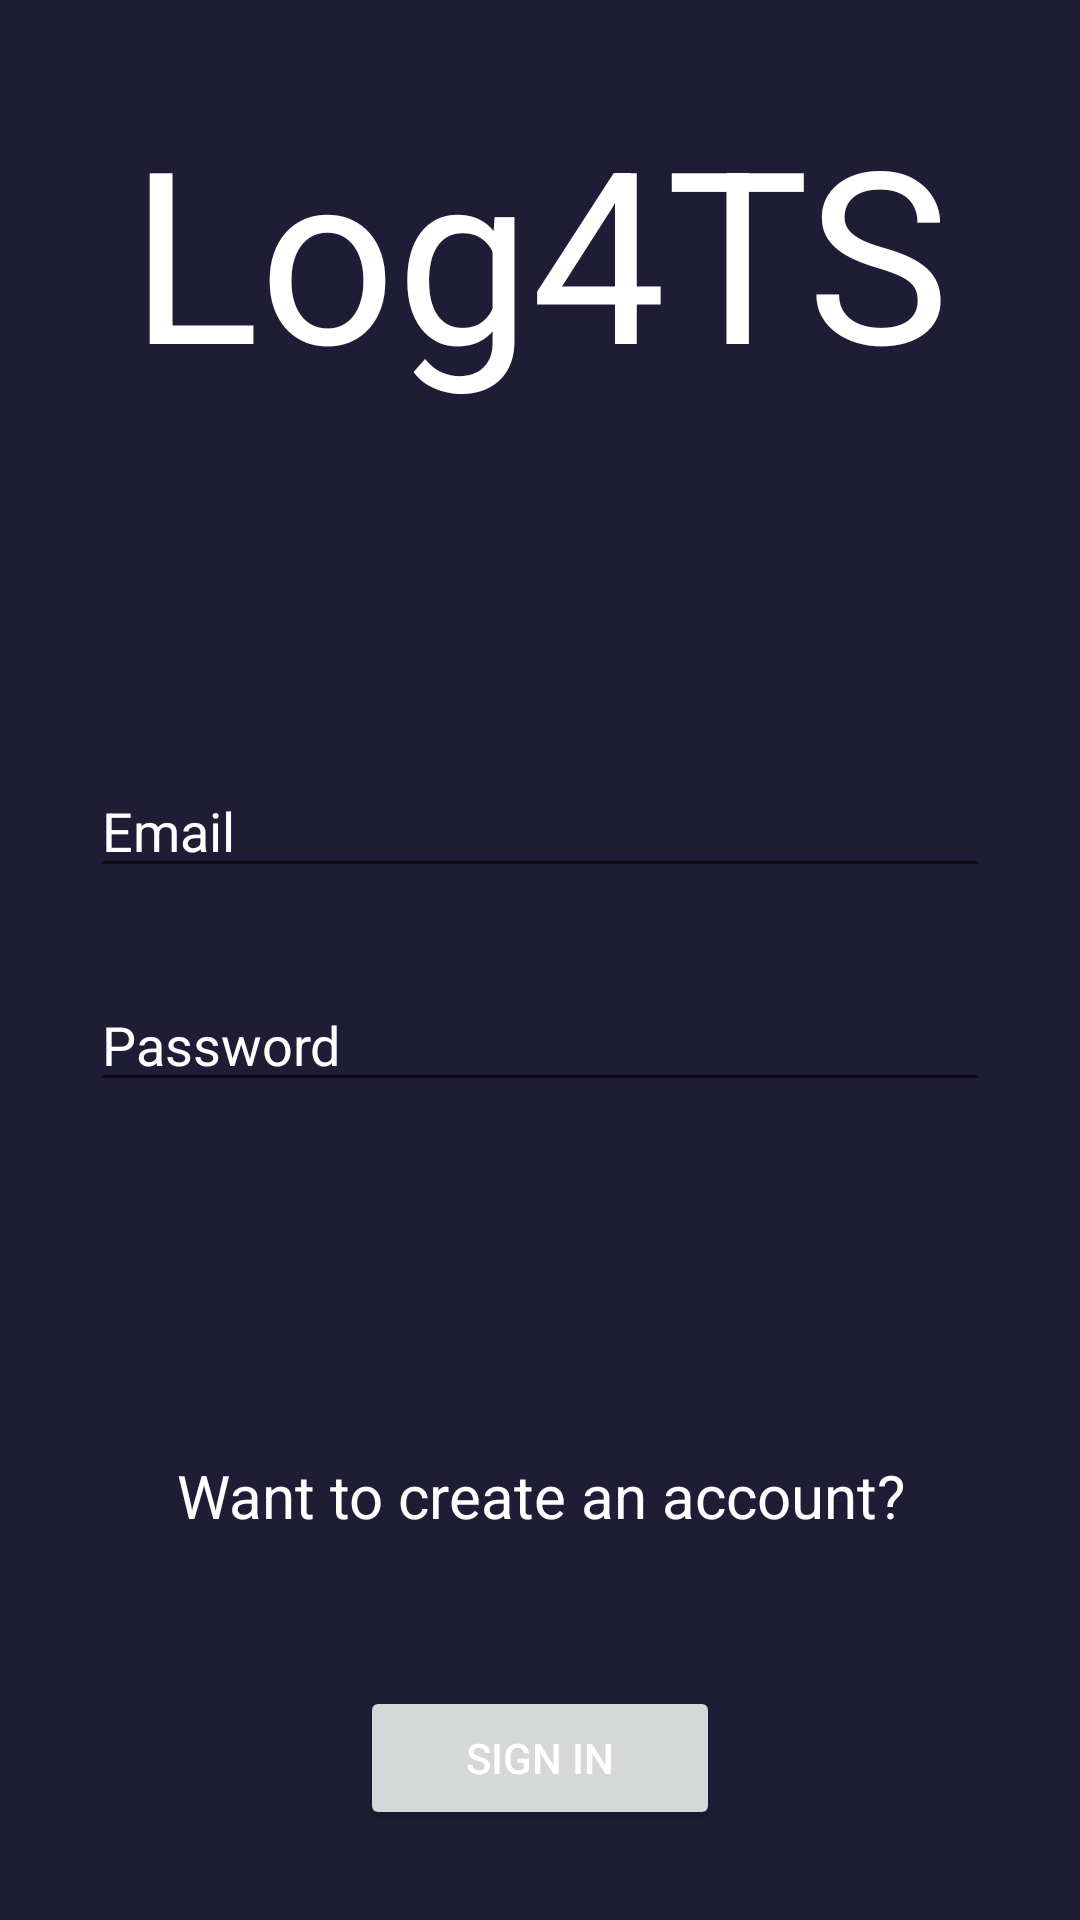

Android layout source for this screen:
<!-- AndroidManifest.xml: application theme Theme.AqiCheck -->
<!-- res/layout/fragment_login.xml -->
<?xml version="1.0" encoding="utf-8"?>
<androidx.constraintlayout.widget.ConstraintLayout xmlns:android="http://schemas.android.com/apk/res/android"
    xmlns:app="http://schemas.android.com/apk/res-auto"
    xmlns:tools="http://schemas.android.com/tools"
    android:layout_width="match_parent"
    android:layout_height="match_parent"
    android:padding="30dp">

    <TextView
        android:id="@+id/app_name_text_view"
        android:layout_width="0dp"
        android:layout_height="wrap_content"
        android:textAlignment="center"
        android:textSize="80sp"
        app:layout_constraintEnd_toEndOf="parent"
        app:layout_constraintStart_toStartOf="parent"
        app:layout_constraintTop_toTopOf="parent"
        tools:text="Log4TS"
        android:text="@string/app_name"
        />

    <androidx.constraintlayout.widget.ConstraintLayout
        android:id="@+id/login_inputs"
        android:layout_width="0dp"
        android:layout_height="0dp"
        android:layout_gravity="center"
        app:layout_constraintBottom_toTopOf="@+id/login_signup_text_view"
        app:layout_constraintEnd_toEndOf="parent"
        app:layout_constraintStart_toStartOf="parent"
        app:layout_constraintTop_toBottomOf="@+id/app_name_text_view"
        app:layout_constraintVertical_bias="0.0">

        <EditText
            android:id="@+id/email_input"
            android:layout_width="match_parent"
            android:layout_height="wrap_content"
            android:hint="@string/register_input_email_hint"
            android:inputType="textEmailAddress"
            android:textColor="@color/white"
            android:textColorHint="@color/white"
            app:layout_constraintBottom_toTopOf="@id/password_input"
            app:layout_constraintEnd_toEndOf="parent"
            app:layout_constraintHorizontal_bias="0.0"
            app:layout_constraintStart_toStartOf="parent"
            app:layout_constraintTop_toTopOf="parent"
            app:layout_constraintVertical_chainStyle="packed" />

        <EditText
            android:id="@+id/password_input"
            android:layout_width="0dp"
            android:layout_height="wrap_content"
            android:layout_marginTop="30dp"
            android:hint="@string/register_input_password_hint"
            android:inputType="textPassword"
            android:textColor="@color/white"
            android:textColorHint="@color/white"
            app:layout_constraintBottom_toBottomOf="parent"
            app:layout_constraintEnd_toEndOf="parent"
            app:layout_constraintHorizontal_bias="0.0"
            app:layout_constraintStart_toStartOf="parent"
            app:layout_constraintTop_toBottomOf="@+id/email_input" />
    </androidx.constraintlayout.widget.ConstraintLayout>

    <TextView
        android:id="@+id/login_signup_text_view"
        android:layout_width="0dp"
        android:layout_height="wrap_content"
        android:text="@string/login_signup_text"
        android:layout_marginBottom="50dp"
        android:textSize="20sp"
        android:textAlignment="center"
        android:gravity="center"
        app:layout_constraintTop_toBottomOf="@+id/login_inputs"
        app:layout_constraintBottom_toTopOf="@id/login_button"
        app:layout_constraintEnd_toEndOf="parent"
        app:layout_constraintStart_toStartOf="parent"
        tools:text="@string/login_signup_text" />

    <Button
        android:id="@+id/login_button"
        android:layout_width="120dp"
        android:layout_height="wrap_content"
        android:text="@string/login_button_text"
        app:layout_constraintBottom_toBottomOf="parent"
        app:layout_constraintTop_toBottomOf="@id/login_signup_text_view"
        app:layout_constraintEnd_toEndOf="parent"
        app:layout_constraintStart_toStartOf="parent" />


</androidx.constraintlayout.widget.ConstraintLayout>
<!-- resources referenced by this layout -->
<resources>
  <color name="white">#FFFFFFFF</color>
  <string name="app_name">Log4TS</string>
  <string name="login_button_text">Sign In</string>
  <string name="login_signup_text">Want to create an account?</string>
  <string name="register_input_email_hint">Email</string>
  <string name="register_input_password_hint">Password</string>
  <style name="Theme.AqiCheck" parent="Theme.MaterialComponents.DayNight.NoActionBar">
          
          <item name="colorPrimary">@color/purple_500</item>
          <item name="colorPrimaryVariant">@color/purple_700</item>
          <item name="colorOnPrimary">@color/white</item>
          
          <item name="colorSecondary">@color/teal_200</item>
          <item name="colorSecondaryVariant">@color/teal_700</item>
          <item name="colorOnSecondary">@color/black</item>
          
          <item name="android:statusBarColor" tools:targetApi="l">@color/primary_variant_500</item>
          
          <item name="android:background">@color/primary_variant_500</item>
          <item name="android:textColor">#ffffffff</item>
      </style>
  <color name="purple_500">#E9A6A6</color>
  <color name="purple_700">#b57777</color>
  <color name="teal_200">#FF03DAC5</color>
  <color name="teal_700">#FF018786</color>
  <color name="black">#FF000000</color>
  <color name="primary_variant_500">#1F1D36</color>
</resources>
